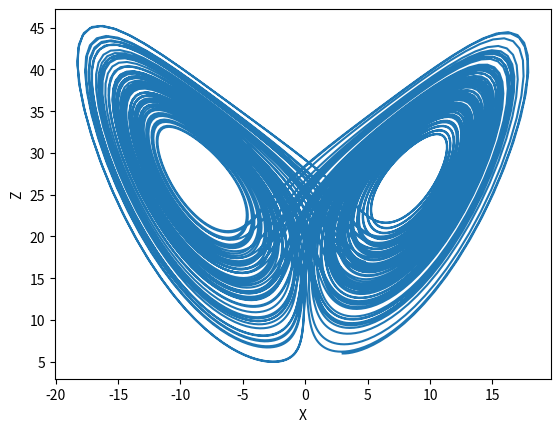

Source code (Python):
import matplotlib.pyplot as plt
import csv
import uuid
'''
Lorenz Equations
dx/dt = sigma(y-x)
dy/dt = x(p-z) - y
dz/dt = xy-Bz

B,p,sigma are paramaeters
'''

def lorenz(x,y,z, sigma, p, B):
    dxdt = sigma*(y-x)
    dydt = x*(p-z)-y
    dzdt = x*y-B*z
    return dxdt, dydt, dzdt

pos_time_count = []
neg_time_count = []

x_array = []
y_array = []
z_array = []
t_array = []

x,y,z = 3,5,6
dt = .01
sigma, p, B = 10, 28, 8/3

t = 0.0
steps = 10000

for n in range(steps):
    t_array.append(t)
    x_array.append(x)
    z_array.append(z)
    y_array.append(y)

    if x < 0 :
        pos_time_count.append(0)
        neg_time_count.append(1)
    if x > 0 :
        pos_time_count.append(1) 
        neg_time_count.append(0)
    if x == 0 :
        pos_time_count.append(0)
        neg_time_count.append(0)

    dxdt, dydt, dzdt = lorenz(x,y,z, sigma, p, B)
    xtrial = x + dxdt*dt
    ytrial = y + dydt*dt
    ztrial = z + dzdt* dt

    dxdt2, dydt2, dzdt2 = lorenz(xtrial,ytrial,ztrial, sigma, p, B)
    
    x= x + ((1/2)*(dxdt + dxdt2))*dt
    y= y + ((1/2)*(dydt + dydt2))*dt
    z= z + ((1/2)*(dzdt + dzdt2))*dt
    
    t += dt

run_id = uuid.uuid4().hex[:8]
filename = f"data_run_{run_id}.csv"
with open(filename, 'w', newline='') as f:
    writer = csv.writer(f)
    writer.writerow(["t", "x", "pos_flag", "neg_flag"])
    for ti, xi, posf, negf in zip(t_array, x_array, pos_time_count, neg_time_count):
        writer.writerow([ti, xi, posf, negf])

plt.plot(x_array, z_array)
plt.xlabel("X")
plt.ylabel("Z")
plt.show()
